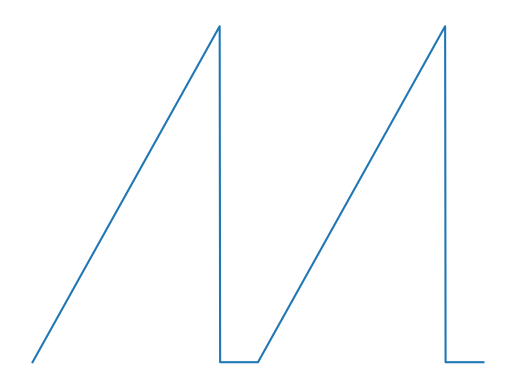

Recreate this plot in Python.
import numpy as np
import matplotlib . pyplot as plt

y = np.zeros(1000)
T = 500

for i in range(2) :
    y[int(i*T) : int(i*T + T * 5/6)] = np.linspace(0, 1, int(T * 5 / 6))
    y[int(i*T + 1*T*5/6) : int(i*T + 1*T)] = np.zeros(int(T / 6) + 1)

x = np.linspace(0, 10, 1001)
plt.plot(x, np.array([*y, 0]))
plt.axis('off')

# plt.savefig("Demo_integrateur.pdf")
# plt.show()